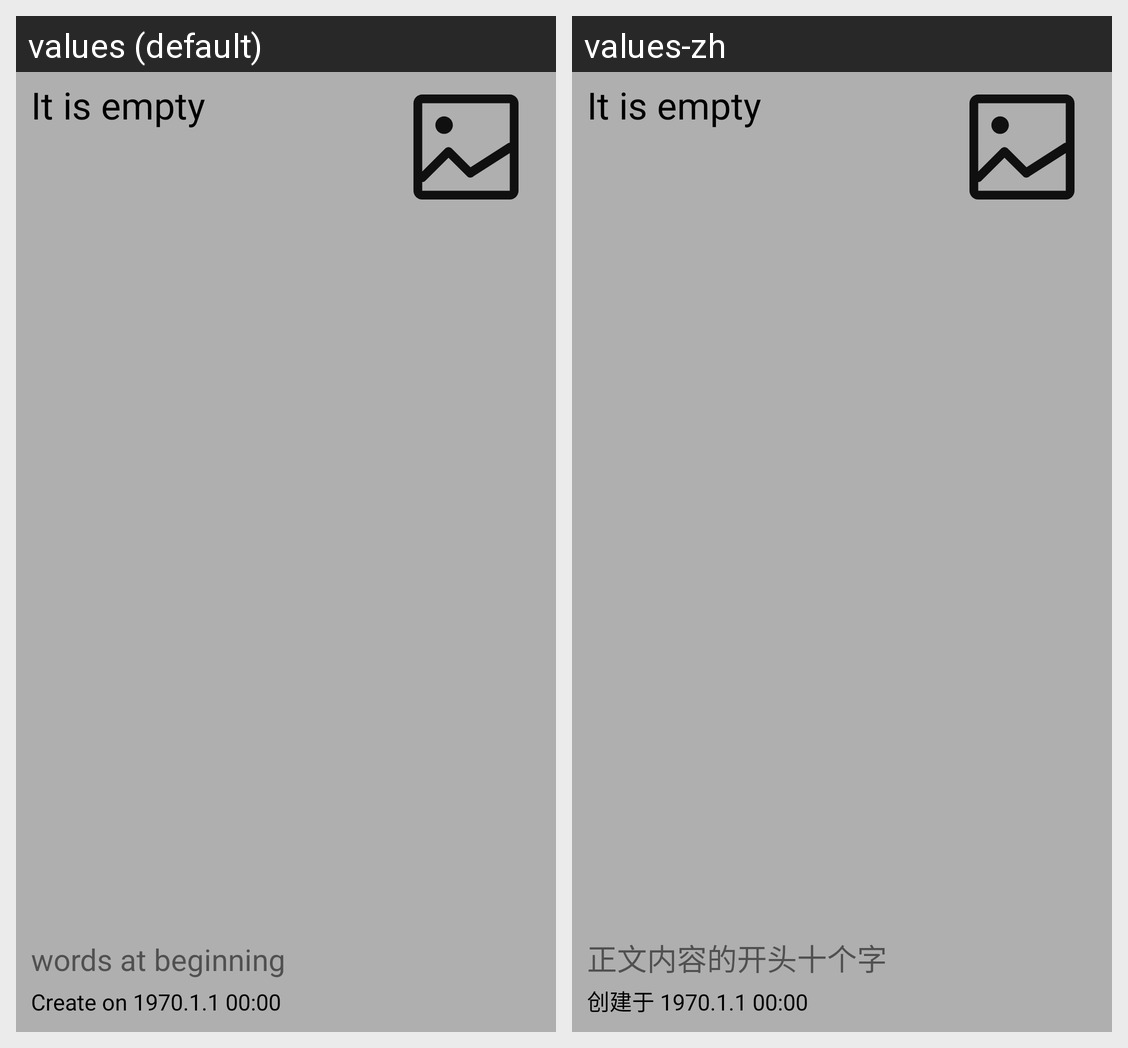

Here is an Android app screen in its default locale and in the app's own translations. Write out the translated-string differences for the strings that appear on this screen.
Android screen res/layout/useless_item_layout.xml rendered under 2 locales, left to right: values (default), values-zh. Device: Nexus 5 (rendered at 1080×1920; each locale shown at half size, 540×960, under a caption strip naming it); theme Theme.HandleLife.
Strings drawn on this screen, with the default value and each locale's value (text and hints the layout hard-codes, and strings that could not be matched under every locale, appear in the picture but are not listed):

item_empty_text
  values: It is empty
  values-zh: It is empty

useless_item_simple_content
  values: words at beginning
  values-zh: 正文内容的开头十个字

item_default_time
  values: Create on 1970.1.1 00:00
  values-zh: 创建于 1970.1.1 00:00
